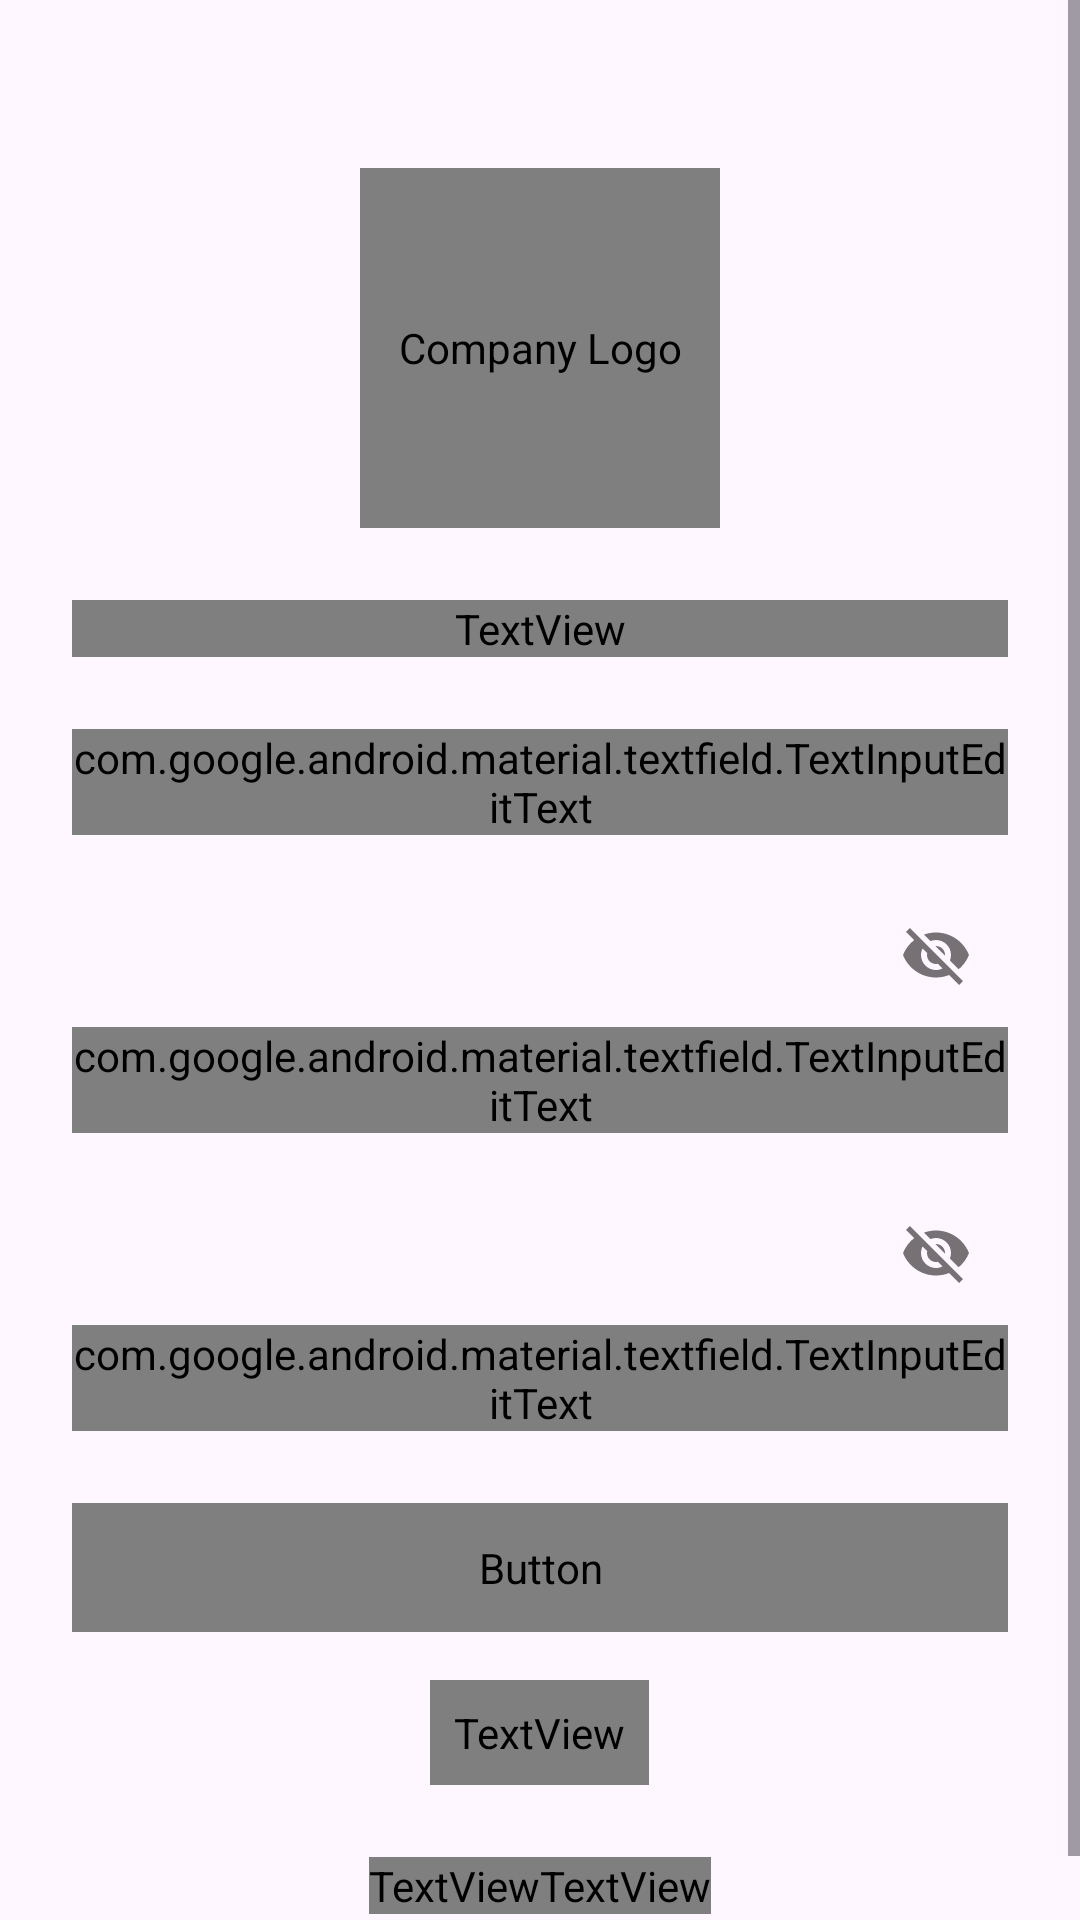

Here is an Android app screen rendered from its layout file. Give the layout XML and the strings, colors and styles it references.
<!-- AndroidManifest.xml: application theme Base.Theme.AfricanShipping25 -->
<!-- res/layout/activity_sign_up.xml -->
<?xml version="1.0" encoding="utf-8"?>
<FrameLayout xmlns:android="http://schemas.android.com/apk/res/android"
    xmlns:app="http://schemas.android.com/apk/res-auto"
    android:layout_width="match_parent"
    android:layout_height="match_parent"
    android:background="?attr/colorBackground">

    <ScrollView
        android:id="@+id/signup_scroll_view"
        android:layout_width="match_parent"
        android:layout_height="match_parent"
        android:fillViewport="true">

        <LinearLayout
            android:id="@+id/signup_content_layout"
            android:layout_width="match_parent"
            android:layout_height="wrap_content"
            android:orientation="vertical"
            android:padding="24dp"
            android:gravity="center_horizontal">

            <de.hdodenhof.circleimageview.CircleImageView
                android:id="@+id/iv_logo"
                android:layout_width="120dp"
                android:layout_height="120dp"
                android:layout_marginTop="32dp"
                android:layout_marginBottom="24dp"
                android:src="@drawable/as_logo"
                android:contentDescription="Company Logo"
                app:civ_border_color="@android:color/white"
                app:civ_border_width="3dp"
                />

            <TextView
                android:layout_width="match_parent"
                android:layout_height="wrap_content"
                android:text="Create Account"
                android:textSize="24sp"
                android:textStyle="bold"
                android:textColor="?attr/textColorPrimary"
            android:gravity="center"
            android:layout_marginBottom="24dp" />

            <com.google.android.material.textfield.TextInputLayout
                android:layout_width="match_parent"
                android:layout_height="wrap_content"
                android:layout_marginBottom="16dp"
                app:boxStrokeColor="?attr/inputBoxStrokeColor"
                app:hintTextColor="?attr/inputHintColor"
                style="@style/Widget.MaterialComponents.TextInputLayout.OutlinedBox">
            <com.google.android.material.textfield.TextInputEditText
                android:id="@+id/et_email"
                android:layout_width="match_parent"
                android:layout_height="wrap_content"
                android:hint="Email"
                android:textColor="?attr/inputTextColor"
            android:inputType="textEmailAddress" />
        </com.google.android.material.textfield.TextInputLayout>

        <com.google.android.material.textfield.TextInputLayout
            android:layout_width="match_parent"
            android:layout_height="wrap_content"
            android:layout_marginBottom="16dp"
            app:boxStrokeColor="?attr/inputBoxStrokeColor"
            app:hintTextColor="?attr/inputHintColor"
            app:passwordToggleEnabled="true"
        style="@style/Widget.MaterialComponents.TextInputLayout.OutlinedBox">
        <com.google.android.material.textfield.TextInputEditText
            android:id="@+id/et_password"
            android:layout_width="match_parent"
            android:layout_height="wrap_content"
            android:hint="Password"
            android:textColor="?attr/inputTextColor"
        android:inputType="textPassword" />
    </com.google.android.material.textfield.TextInputLayout>

    <com.google.android.material.textfield.TextInputLayout
        android:layout_width="match_parent"
        android:layout_height="wrap_content"
        android:layout_marginBottom="24dp"
        app:boxStrokeColor="?attr/inputBoxStrokeColor"
    app:hintTextColor="?attr/inputHintColor"
    app:passwordToggleEnabled="true"
    style="@style/Widget.MaterialComponents.TextInputLayout.OutlinedBox">
    <com.google.android.material.textfield.TextInputEditText
        android:id="@+id/et_confirm_password"
        android:layout_width="match_parent"
        android:layout_height="wrap_content"
        android:hint="Confirm Password"
        android:textColor="?attr/inputTextColor"
    android:inputType="textPassword" />
</com.google.android.material.textfield.TextInputLayout>

<Button
android:id="@+id/btn_signup"
android:layout_width="match_parent"
android:layout_height="wrap_content"
android:layout_marginBottom="16dp"
android:backgroundTint="?attr/buttonBackgroundTint"
    android:padding="12dp"
    android:text="Register"
    android:textColor="?attr/buttonTextColor"
    />

<LinearLayout
android:layout_width="match_parent"
android:layout_height="wrap_content"
android:orientation="horizontal"
android:gravity="center"
android:layout_marginBottom="16dp">
<View
    android:layout_width="0dp"
    android:layout_height="1dp"
    android:layout_weight="1"
    android:background="?attr/orDividerColor" />
<TextView
    android:layout_width="wrap_content"
    android:layout_height="wrap_content"
    android:text="OR"
    android:padding="8dp"
    android:textColor="?attr/orTextColor"
/>
<View
    android:layout_width="0dp"
    android:layout_height="1dp"
    android:layout_weight="1"
    android:background="?attr/orDividerColor"
/>
</LinearLayout>

<LinearLayout
android:layout_width="match_parent"
android:layout_height="wrap_content"
android:orientation="horizontal"
android:gravity="center"
android:layout_marginTop="8dp">
<TextView
    android:layout_width="wrap_content"
    android:layout_height="wrap_content"
    android:text="Already have an account? "
    android:textColor="?attr/signupPromptColor"
/>
<TextView
    android:id="@+id/tv_login"
    android:layout_width="wrap_content"
    android:layout_height="wrap_content"
    android:text="Login"
    android:textColor="?attr/linkTextColor"
android:textStyle="bold" />
</LinearLayout>
    </LinearLayout>
    </ScrollView>

<com.airbnb.lottie.LottieAnimationView
android:id="@+id/lottie_loading_animation_signup"
android:layout_width="200dp"
android:layout_height="200dp"
android:layout_gravity="center"
app:lottie_rawRes="@raw/loading_animation"
app:lottie_autoPlay="true"
app:lottie_loop="true"
android:visibility="gone" />
    </FrameLayout>
<!-- resources referenced by this layout -->
<resources>
  <!-- drawable as_logo: jpg bitmap (mipmap-hdpi, 100288 bytes) -->
  <style name="Base.Theme.AfricanShipping25" parent="Theme.Material3.DayNight.NoActionBar">
          
          <item name="colorPrimary">@color/black</item>
          <item name="android:statusBarColor" tools:targetApi="l">@color/white</item>
          
          <item name="android:windowLightStatusBar" tools:targetApi="m">true</item>
  
      </style>
  <color name="black">#FF000000</color>
  <color name="white">#FFFFFFFF</color>
</resources>
